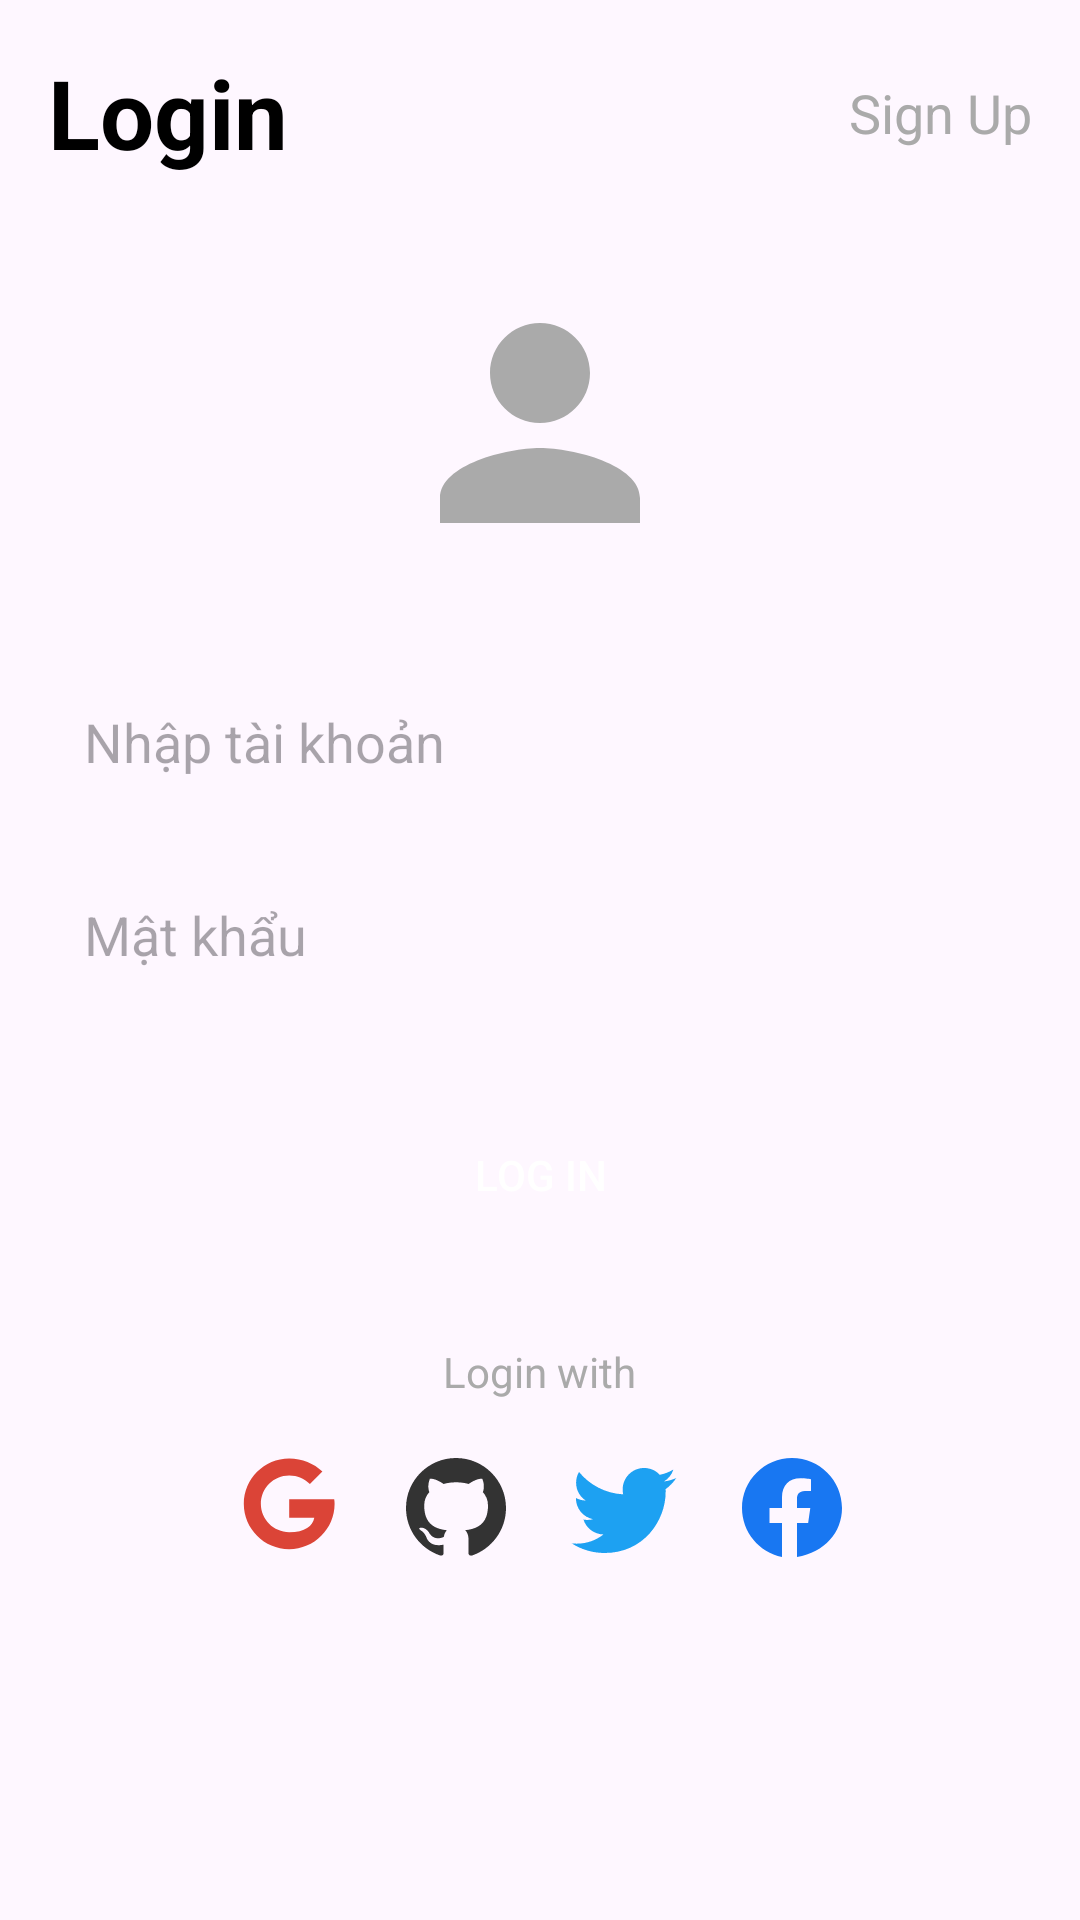

Android layout source for this screen:
<!-- AndroidManifest.xml: application theme Theme.Doancuoiky -->
<!-- res/layout/activity_login.xml -->
<?xml version="1.0" encoding="utf-8"?>
<LinearLayout xmlns:android="http://schemas.android.com/apk/res/android"
    xmlns:app="http://schemas.android.com/apk/res-auto"
    xmlns:tools="http://schemas.android.com/tools"
    android:layout_width="match_parent"
    android:layout_height="match_parent"
    android:orientation="vertical"
    android:padding="16dp"
    tools:context=".LoginActivity">

    <RelativeLayout
        android:layout_width="match_parent"
        android:layout_height="wrap_content"
        android:layout_marginBottom="32dp">

        <TextView
            android:layout_width="wrap_content"
            android:layout_height="wrap_content"
            android:text="Login"
            android:textSize="32sp"
            android:textStyle="bold"
            android:textColor="@android:color/black" />

        <TextView
            android:id="@+id/tvSignUp"
            android:layout_width="wrap_content"
            android:layout_height="wrap_content"
            android:text="Sign Up"
            android:textSize="18sp"
            android:layout_alignParentEnd="true"
            android:layout_centerVertical="true"
            android:textColor="@android:color/darker_gray"
            android:clickable="true"
            android:focusable="true"/>
    </RelativeLayout>

    <ImageView
        android:layout_width="100dp"
        android:layout_height="100dp"
        android:src="@drawable/ic_person"
        android:layout_gravity="center_horizontal"
        android:layout_marginBottom="32dp"/>

    <EditText
        android:id="@+id/etUsername"
        android:layout_width="match_parent"
        android:layout_height="wrap_content"
        android:hint="Nhập tài khoản"
        android:inputType="textEmailAddress"
        android:padding="12dp"
        android:background="@android:color/transparent"
        android:drawablePadding="12dp"
        android:layout_marginBottom="16dp"/>

    <EditText
        android:id="@+id/etPassword"
        android:layout_width="match_parent"
        android:layout_height="wrap_content"
        android:hint="Mật khẩu"
        android:inputType="textPassword"
        android:padding="12dp"
        android:background="@android:color/transparent"
        android:drawablePadding="12dp"
        android:layout_marginBottom="32dp"/>

    <Button
        android:id="@+id/btnLogin"
        android:layout_width="match_parent"
        android:layout_height="wrap_content"
        android:text="LOG IN"
        android:background="@drawable/button_background"
        android:textColor="@android:color/white"
        app:icon="@drawable/ic_check"
        app:iconTint="@android:color/white"
        android:layout_marginBottom="32dp"/>

    <TextView
        android:layout_width="wrap_content"
        android:layout_height="wrap_content"
        android:text="Login with"
        android:layout_gravity="center_horizontal"
        android:layout_marginBottom="16dp"
        android:textColor="@android:color/darker_gray"/>

    <LinearLayout
        android:layout_width="match_parent"
        android:layout_height="wrap_content"
        android:orientation="horizontal"
        android:gravity="center_horizontal">

        <ImageView
            android:layout_width="40dp"
            android:layout_height="40dp"
            android:src="@drawable/ic_google"
            android:layout_marginEnd="16dp"/>

        <ImageView
            android:layout_width="40dp"
            android:layout_height="40dp"
            android:src="@drawable/ic_github"
            android:layout_marginEnd="16dp"/>

        <ImageView
            android:layout_width="40dp"
            android:layout_height="40dp"
            android:src="@drawable/ic_twitter"
            android:layout_marginEnd="16dp"/>

        <ImageView
            android:layout_width="40dp"
            android:layout_height="40dp"
            android:src="@drawable/ic_facebook"/>
    </LinearLayout>

</LinearLayout>
<!-- resources referenced by this layout -->
<resources>
  <!-- drawable ic_check (drawable) -->
  <?xml version="1.0" encoding="utf-8"?>
  <vector xmlns:android="http://schemas.android.com/apk/res/android"
      android:width="24dp"
      android:height="24dp"
      android:viewportWidth="24"
      android:viewportHeight="24">
    <path
        android:fillColor="@android:color/holo_purple"
        android:pathData="M9,16.17L4.83,12l-1.42,1.41L9,19 21,7l-1.41,-1.41z"/>
  </vector>
  <!-- drawable ic_facebook (drawable) -->
  <vector xmlns:android="http://schemas.android.com/apk/res/android"
      android:width="24dp"
      android:height="24dp"
      android:viewportWidth="24"
      android:viewportHeight="24">
      <path
          android:fillColor="#1877F2"
          android:pathData="M22,12c0,-5.52 -4.48,-10 -10,-10s-10,4.48 -10,10c0,4.84 3.44,8.87 8,9.8V15h-2.5v-3h2.5v-2.15c0,-2.44 1.46,-3.8 3.65,-3.8 1.05,0 2.15,0.19 2.15,0.19v2.36h-1.21c-1.21,0 -1.59,0.75 -1.59,1.52v1.88h2.66l-0.43,3h-2.23v6.8C18.56,20.87 22,16.84 22,12z"/>
  </vector>
  <!-- drawable ic_google (drawable) -->
  <vector xmlns:android="http://schemas.android.com/apk/res/android"
      android:width="24dp"
      android:height="24dp"
      android:viewportWidth="24"
      android:viewportHeight="24">
      <path
          android:fillColor="#DB4437"
          android:pathData="M12.24,10.24V13.93H17.26C16.94,15.59 15.46,16.83 12.24,16.83C9.11,16.83 6.57,14.29 6.57,11.16C6.57,8.03 9.11,5.49 12.24,5.49C13.86,5.49 15.32,6.14 16.38,7.19L18.88,4.69C17.17,3.08 14.86,2.08 12.24,2.08C7.23,2.08 3.16,6.15 3.16,11.16C3.16,16.17 7.23,20.24 12.24,20.24C17.25,20.24 21.32,16.17 21.32,11.16C21.32,10.85 21.29,10.54 21.24,10.24H12.24Z"/>
  </vector>
  <!-- drawable ic_person (drawable) -->
  <?xml version="1.0" encoding="utf-8"?>
  <vector xmlns:android="http://schemas.android.com/apk/res/android"
      android:width="24dp"
      android:height="24dp"
      android:viewportWidth="24"
      android:viewportHeight="24">
    <path
        android:fillColor="@android:color/darker_gray"
        android:pathData="M12,12c2.21,0 4,-1.79 4,-4s-1.79,-4 -4,-4 -4,1.79 -4,4 1.79,4 4,4zM12,14c-2.67,0 -8,1.34 -8,4v2h16v-2c0,-2.66 -5.33,-4 -8,-4z"/>
  </vector>
  <!-- drawable ic_twitter (drawable) -->
  <vector xmlns:android="http://schemas.android.com/apk/res/android"
      android:width="24dp"
      android:height="24dp"
      android:viewportWidth="24"
      android:viewportHeight="24">
      <path
          android:fillColor="#1DA1F2"
          android:pathData="M22.46,6C21.69,6.35 20.86,6.58 20,6.69C20.88,6.16 21.56,5.32 21.88,4.31C21.05,4.81 20.13,5.16 19.16,5.36C18.37,4.5 17.26,4 16,4C13.65,4 11.73,5.92 11.73,8.29C11.73,8.63 11.77,8.96 11.84,9.27C8.28,9.09 5.11,7.38 3,4.79C2.63,5.42 2.42,6.16 2.42,6.94C2.42,8.43 3.17,9.75 4.33,10.5C3.62,10.5 2.96,10.3 2.38,10C2.38,10 2.38,10.03 2.38,10.05C2.38,12.13 3.86,13.86 5.82,14.24C5.46,14.34 5.08,14.39 4.69,14.39C4.42,14.39 4.15,14.36 3.89,14.31C4.43,16.01 6.01,17.26 7.89,17.29C6.43,18.45 4.58,19.13 2.56,19.13C2.22,19.13 1.88,19.11 1.54,19.07C3.44,20.29 5.7,21 8.12,21C16,21 20.33,14.46 20.33,8.79C20.33,8.6 20.33,8.42 20.32,8.23C21.16,7.63 21.88,6.87 22.46,6Z"/>
  </vector>
  <style name="Theme.Doancuoiky" parent="Base.Theme.Doancuoiky" />
  <style name="Base.Theme.Doancuoiky" parent="Theme.Material3.DayNight.NoActionBar">
          
          
      </style>
</resources>
